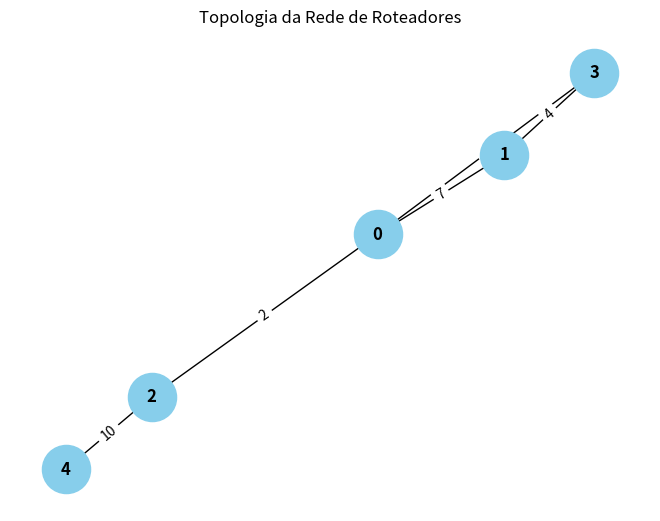

This figure's Python source:
# generate_topology.py

import networkx as nx
import random
import json
import os
import matplotlib.pyplot as plt

NUM_ROTEADORES = 5

# Criar grafo parcialmente conectado
G = nx.connected_watts_strogatz_graph(NUM_ROTEADORES, k=2, p=0.5)

# Atribuir pesos (custos aleatórios) às arestas
for u, v in G.edges():
    G[u][v]['weight'] = random.randint(1, 10)

# Criar diretório para saída
os.makedirs("topologia", exist_ok=True)

# Salvar dados de cada roteador
for node in G.nodes():
    vizinhos = []
    for vizinho in G.neighbors(node):
        peso = G[node][vizinho]['weight']
        vizinhos.append({'id': vizinho, 'custo': peso})
    
    with open(f"topologia/roteador_{node}.json", "w") as f:
        json.dump({"id": node, "vizinhos": vizinhos}, f, indent=2)

# Também salva grafo completo (opcional)
nx.write_edgelist(G, "topologia/grafo.edgelist")



# Carrega o grafo salvo ou usa o G já criado
# Se estiver num script separado:
# G = nx.read_edgelist("topologia/grafo.edgelist", nodetype=int, data=(("weight", int),))

pos = nx.spring_layout(G, seed=42)  # Layout com espaçamento automático e fixo

# Desenha os nós e arestas
nx.draw(G, pos, with_labels=True, node_color="skyblue", node_size=1200, font_weight="bold")

# Desenha os pesos das arestas
labels = nx.get_edge_attributes(G, 'weight')
nx.draw_networkx_edge_labels(G, pos, edge_labels=labels)

plt.title("Topologia da Rede de Roteadores")
plt.show()
